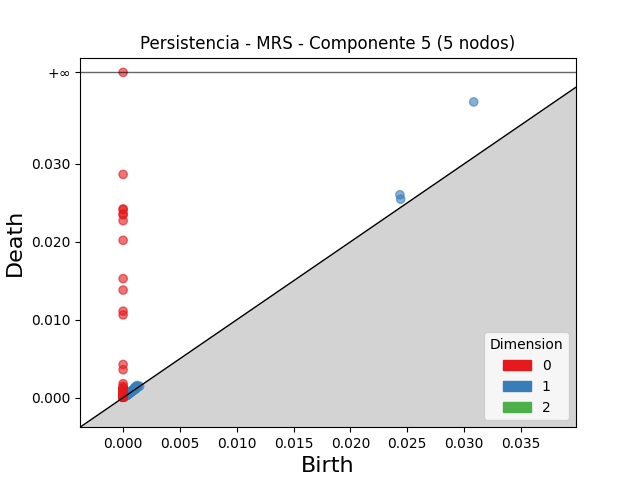

Values plotted in this chart, from the file beside it:
dimension, birth, death
2, 0.0008961, 0.001011
2, 0.0002989, 0.0003573
2, 0.0009359, 0.0009937
2, 0.0006663, 0.0007141
2, 0.0005303, 0.0005445
2, 0.0004313, 0.0004434
2, 0.0006386, 0.0006493
2, 0.0003304, 0.0003316
2, 0.000479, 0.0004799
1, 0.03085, 0.03795
1, 0.02435, 0.02603
1, 0.02442, 0.02546
1, 0.001238, 0.001555
1, 0.001174, 0.001478
1, 0.001039, 0.001334
1, 0.0009852, 0.001216
1, 0.0004622, 0.0006454
1, 0.0003533, 0.0005128
1, 0.000602, 0.0007508
1, 0.0006451, 0.0007932
1, 0.0009899, 0.001133
1, 0.0005488, 0.0006795
1, 0.001247, 0.001373
1, 0.0002732, 0.0003947
1, 0.0004893, 0.0006102
1, 0.001271, 0.001383
1, 0.000381, 0.0004892
1, 0.000345, 0.000446
1, 0.001182, 0.00128
1, 0.0003568, 0.0004533
1, 0.0006262, 0.0007196
1, 0.0004305, 0.0005188
1, 0.0008724, 0.0009603
1, 0.0004478, 0.0005322
1, 0.0009238, 0.001008
1, 0.0003742, 0.000457
1, 0.001027, 0.001105
1, 0.0003026, 0.0003807
1, 0.0004555, 0.0005317
1, 0.0003886, 0.0004619
1, 0.0005485, 0.0006214
1, 0.0004096, 0.0004824
1, 0.000817, 0.000885
1, 0.0003188, 0.0003855
1, 0.0005318, 0.0005952
1, 0.0003921, 0.0004546
1, 0.0008329, 0.0008954
1, 0.0002367, 0.0002945
1, 0.001141, 0.001199
1, 0.0002344, 0.0002919
1, 0.0005645, 0.0006192
1, 0.0008081, 0.0008594
1, 0.0002742, 0.0003239
1, 0.0002611, 0.0003086
1, 0.0005607, 0.000607
1, 0.0009332, 0.0009768
1, 0.0005179, 0.0005596
1, 0.0006826, 0.0007234
1, 0.0002346, 0.0002739
1, 0.0004989, 0.0005382
... 461 more rows
